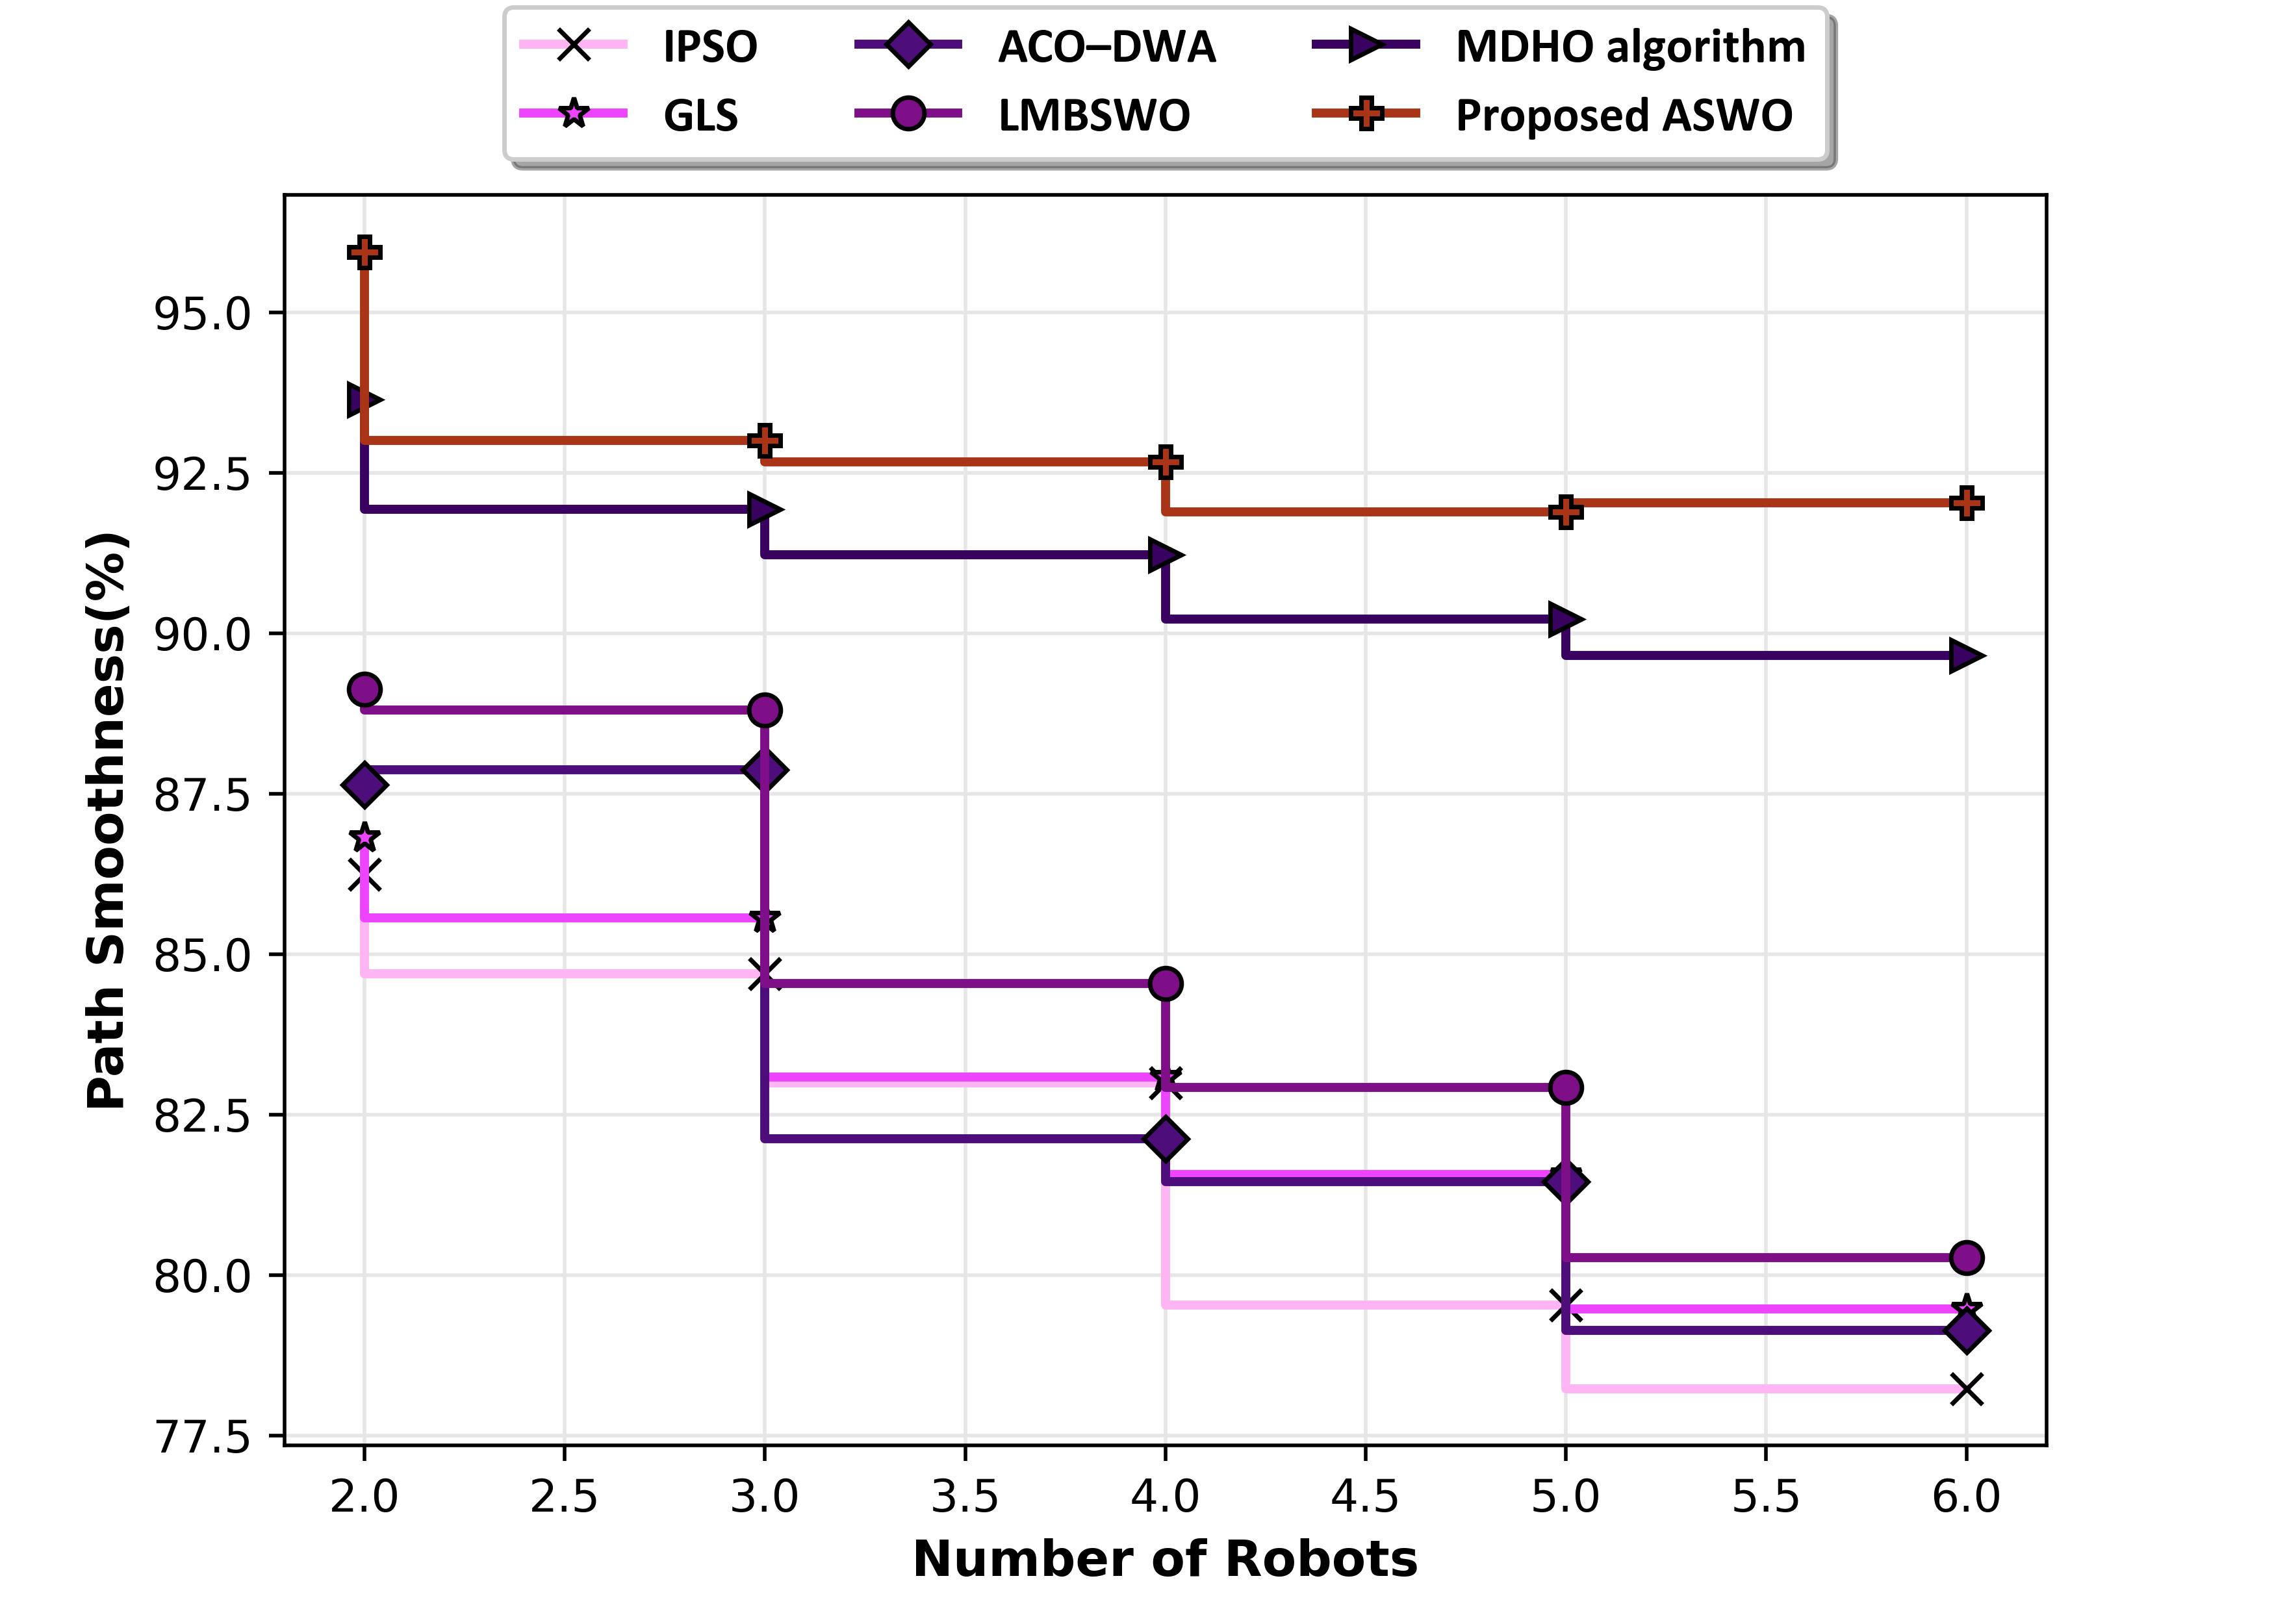

Source data for this figure (header and first rows):
86.2466037, 86.8196538, 87.6356238, 89.1290242, 93.6423357, 95.946052
84.7, 85.57, 87.87, 88.8, 91.94, 93.01
82.99, 83.08, 82.12, 84.55, 91.22, 92.67
79.53, 81.57, 81.46, 82.92, 90.22, 91.89
78.23, 79.47, 79.14, 80.28, 89.65, 92.04
